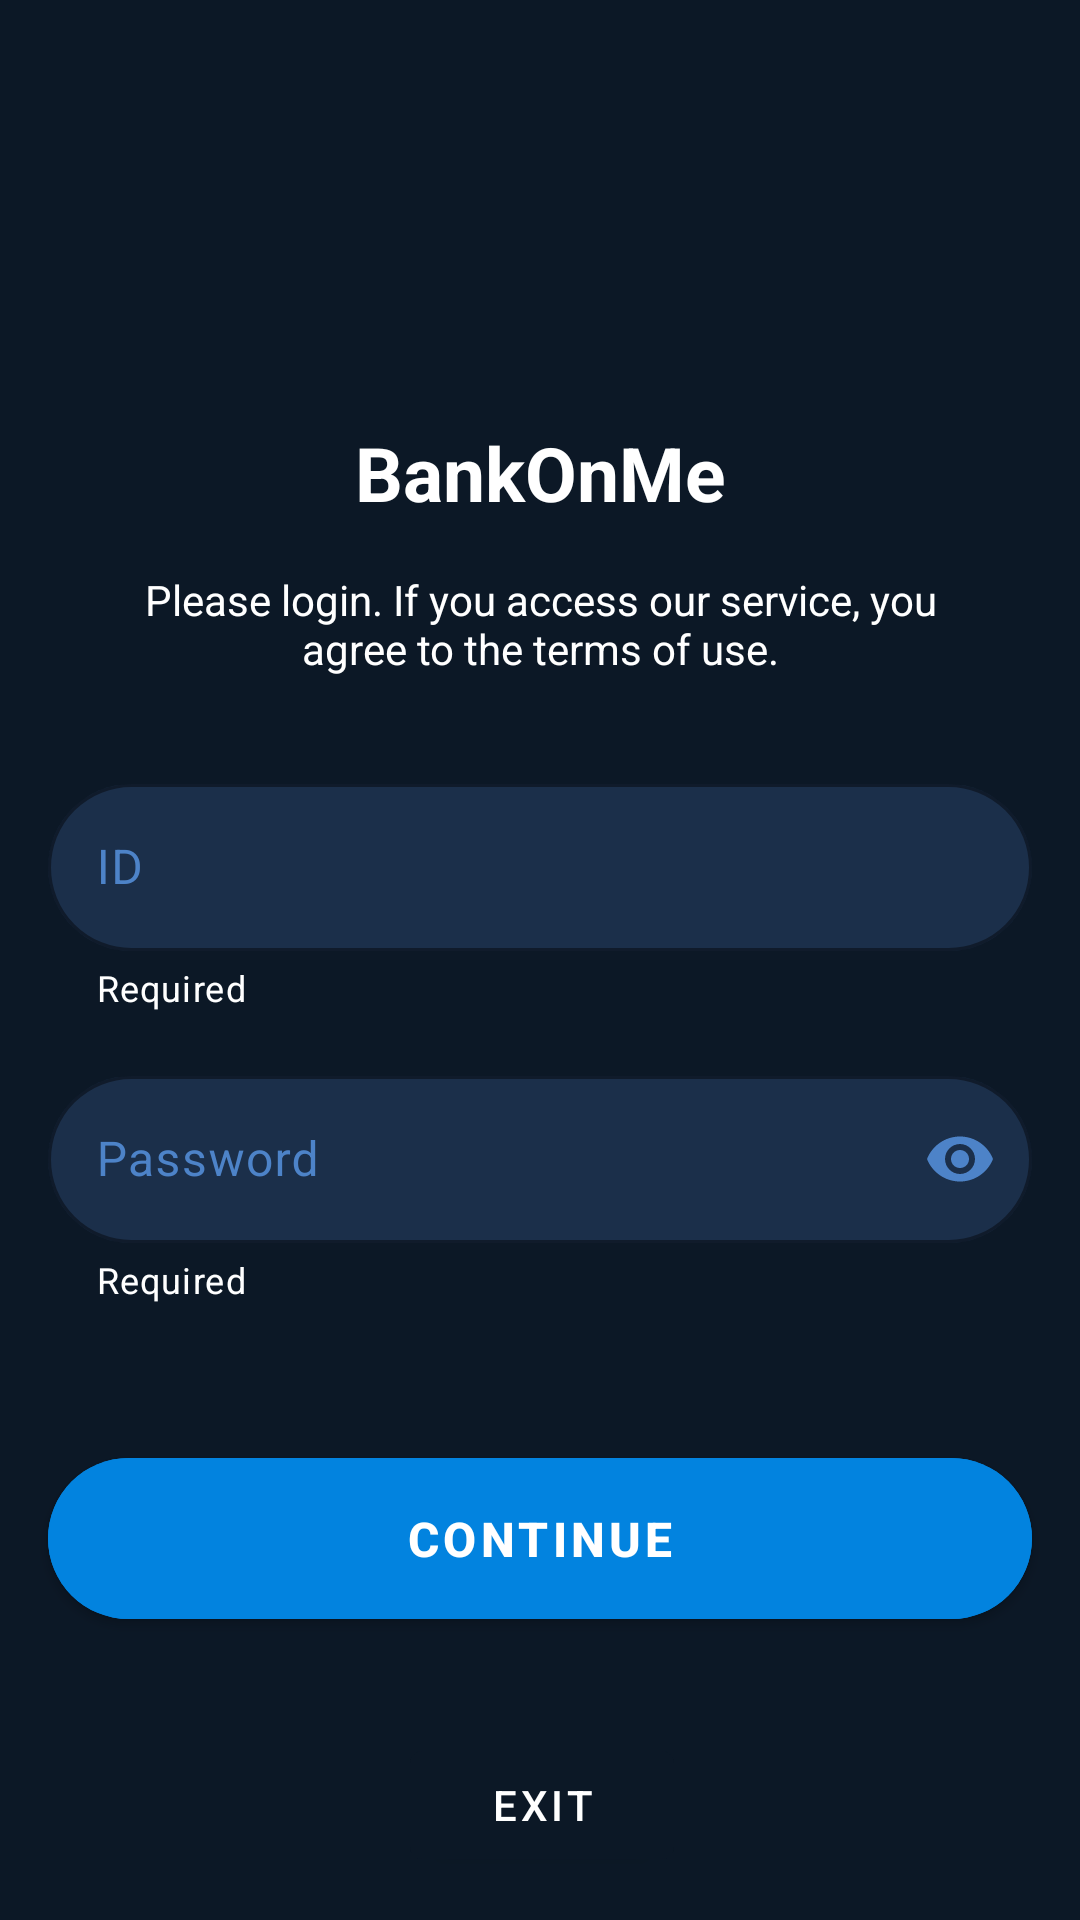

The Android layout XML behind this screen, and the referenced resources:
<!-- AndroidManifest.xml: application theme Theme.Bancojototo -->
<!-- res/layout/activity_login.xml -->
<?xml version="1.0" encoding="utf-8"?>
<androidx.constraintlayout.widget.ConstraintLayout xmlns:android="http://schemas.android.com/apk/res/android"
    xmlns:app="http://schemas.android.com/apk/res-auto"
    xmlns:tools="http://schemas.android.com/tools"
    android:layout_width="match_parent"
    android:layout_height="match_parent"
    android:background="@color/azul_oscuro_profundo"
    tools:context=".activities.LoginActivity">


    <ImageView
        android:id="@+id/img_identity"
        android:layout_width="80dp"
        android:layout_height="80dp"
        android:src="@drawable/bank_logo"
        app:layout_constraintEnd_toEndOf="parent"
        app:layout_constraintStart_toStartOf="parent"
        app:layout_constraintTop_toTopOf="@id/guideline1" />

    <TextView
        android:id="@+id/bank_name"
        android:layout_width="match_parent"
        android:layout_height="wrap_content"
        android:gravity="center_horizontal"
        android:text="@string/bank_name"
        android:textColor="@color/white"
        android:textSize="@dimen/login_heading"
        android:textStyle="bold"
        android:layout_marginTop="16dp"
        app:layout_constraintStart_toEndOf="parent"
        app:layout_constraintTop_toBottomOf="@id/img_identity" />
    <TextView
        android:layout_width="match_parent"
        android:layout_height="wrap_content"
        android:text="@string/terms_use_text"
        android:textColor="@color/white"
        android:textAlignment="center"
        android:layout_marginTop="16dp"
        android:layout_marginStart="30dp"
        android:layout_marginEnd="30dp"
        app:layout_constraintTop_toBottomOf="@id/bank_name"
        app:layout_constraintStart_toEndOf="parent"/>

    <androidx.constraintlayout.widget.Guideline
        android:id="@+id/guideline1"
        android:layout_width="wrap_content"
        android:layout_height="wrap_content"
        android:orientation="horizontal"
        app:layout_constraintGuide_percent="0.07" />


    <androidx.constraintlayout.widget.Guideline
        android:id="@+id/guideline2"
        android:layout_width="wrap_content"
        android:layout_height="wrap_content"
        android:orientation="horizontal"
        app:layout_constraintGuide_percent="0.4" />

    <com.google.android.material.textfield.TextInputLayout
        android:id="@+id/id_field"
        android:layout_width="match_parent"
        android:layout_height="wrap_content"
        android:layout_marginStart="16dp"
        android:layout_marginEnd="16dp"
        android:hint="@string/hint_field_login_id"
        android:textColorHint="@color/azul_electrico_palido"
        app:hintTextColor="@color/azul_electrico_palido"
        app:boxBackgroundColor="@color/azul_oscuro_medio"
        app:boxCornerRadiusBottomStart="@dimen/border_radius_fields"
        app:boxCornerRadiusTopStart="@dimen/border_radius_fields"
        app:boxCornerRadiusBottomEnd="@dimen/border_radius_fields"
        app:boxCornerRadiusTopEnd="@dimen/border_radius_fields"
        app:boxStrokeColor="@color/azul_electrico_palido"
        app:endIconTint="@color/azul_electrico_palido"
        app:endIconMode="clear_text"
        app:helperTextTextColor="@color/white"
        app:helperText="@string/helper_text_login_fields"
        app:errorEnabled="true"
        app:layout_constraintEnd_toEndOf="parent"
        app:layout_constraintStart_toStartOf="parent"
        app:layout_constraintTop_toBottomOf="@id/guideline2">

        <com.google.android.material.textfield.TextInputEditText
            android:id="@+id/id_edit_text"
            android:textColor="@color/azul_electrico_palido"
            android:inputType="text|textCapCharacters"
            android:maxLength="9"
            android:layout_width="match_parent"
            android:layout_height="wrap_content"
            app:layout_constraintTop_toBottomOf="@id/id_field" />
    </com.google.android.material.textfield.TextInputLayout>

    <com.google.android.material.textfield.TextInputLayout
        android:id="@+id/password_field"
        android:layout_width="match_parent"
        android:layout_height="wrap_content"
        android:layout_marginStart="16dp"
        android:layout_marginTop="16dp"
        android:layout_marginEnd="16dp"
        android:hint="@string/hint_field_login_pass"
        app:hintTextColor="@color/azul_electrico_palido"
        android:textColorHint="@color/azul_electrico_palido"
        app:boxBackgroundColor="@color/azul_oscuro_medio"
        app:boxCornerRadiusBottomStart="@dimen/border_radius_fields"
        app:boxCornerRadiusTopStart="@dimen/border_radius_fields"
        app:boxCornerRadiusBottomEnd="@dimen/border_radius_fields"
        app:boxCornerRadiusTopEnd="@dimen/border_radius_fields"
        app:boxStrokeColor="@color/azul_electrico_palido"
        app:endIconTint="@color/azul_electrico_palido"
        app:endIconMode="password_toggle"
        app:helperTextTextColor="@color/white"
        app:helperText="@string/helper_text_login_fields"
        app:layout_constraintEnd_toEndOf="@id/id_field"
        app:layout_constraintStart_toStartOf="@id/id_field"
        app:layout_constraintTop_toBottomOf="@id/id_field">

        <com.google.android.material.textfield.TextInputEditText
            android:id="@+id/password_edit_field"
            android:layout_width="match_parent"
            android:layout_height="wrap_content"
            android:inputType="textPassword"
            android:textColor="@color/azul_electrico_palido"
            app:layout_constraintTop_toBottomOf="@id/password_field" />
    </com.google.android.material.textfield.TextInputLayout>

    <androidx.constraintlayout.widget.Guideline
        android:id="@+id/guideline3"
        android:layout_width="wrap_content"
        android:layout_height="wrap_content"
        android:orientation="horizontal"
        app:layout_constraintGuide_percent="0.75" />

    <com.google.android.material.button.MaterialButton
        android:id="@+id/btnLogin"
        style="@style/btnHighlighted"
        android:text="@string/text_btn_login"
        app:icon="@drawable/ic_login"
        app:layout_constraintEnd_toEndOf="parent"
        app:layout_constraintStart_toStartOf="parent"
        app:layout_constraintTop_toTopOf="@id/guideline3"
        android:layout_marginStart="16dp"
        android:layout_marginEnd="16dp"
        />

    <com.google.android.material.button.MaterialButton
        android:id="@+id/btnExit"
        style="@style/btnSubtle"
        android:layout_marginTop="32dp"
        android:text="@string/text_btn_exit"
        app:icon="@drawable/ic_close"
        app:layout_constraintEnd_toEndOf="@id/guideline5"
        app:layout_constraintStart_toStartOf="@id/guideline4"
        app:layout_constraintTop_toBottomOf="@id/btnLogin" />

    <androidx.constraintlayout.widget.Guideline
        android:id="@+id/guideline4"
        android:layout_width="wrap_content"
        android:layout_height="wrap_content"
        android:orientation="vertical"
        app:layout_constraintGuide_percent="0.3" />

    <androidx.constraintlayout.widget.Guideline
        android:id="@+id/guideline5"
        android:layout_width="wrap_content"
        android:layout_height="wrap_content"
        android:orientation="vertical"
        app:layout_constraintGuide_percent="0.703163" />


</androidx.constraintlayout.widget.ConstraintLayout>
<!-- resources referenced by this layout -->
<resources>
  <color name="azul_electrico_palido">#4D83C8</color>
  <color name="azul_oscuro_medio">#1B2F4A</color>
  <color name="azul_oscuro_profundo">#0C1826</color>
  <color name="white">#FFFFFFFF</color>
  <dimen name="border_radius_fields">40dp</dimen>
  <dimen name="login_heading">25dp</dimen>
  <string name="bank_name">BankOnMe</string>
  <string name="helper_text_login_fields">Required</string>
  <string name="hint_field_login_id">ID</string>
  <string name="hint_field_login_pass">Password</string>
  <string name="terms_use_text">Please login. If you access our service, you agree to the terms of use.</string>
  <string name="text_btn_exit">Exit</string>
  <string name="text_btn_login">Continue</string>
  <style name="btnHighlighted" parent="Widget.MaterialComponents.Button">
          <item name="android:layout_width">0dp</item>
          <item name="android:layout_height">wrap_content</item>
          <item name="android:textSize">16sp</item>
          <item name="android:textStyle">bold</item>
          <item name="android:textColor">@color/white</item>
          <item name="android:paddingTop">16dp</item>
          <item name="android:paddingBottom">16dp</item>
          <item name="android:backgroundTint">@color/azul_electrico</item>
          <item name="iconGravity">textStart</item>
          <item name="iconSize">30dp</item>
          <item name="iconTint">@color/white</item>
          <item name="cornerRadius">40dp</item>
      </style>
  <style name="btnSubtle" parent="Widget.MaterialComponents.Button">
          <item name="android:layout_width">wrap_content</item>
          <item name="android:layout_height">wrap_content</item>
          <item name="android:textColor">@color/white</item>
          <item name="android:backgroundTint">@color/azul_oscuro_profundo</item>
          <item name="iconGravity">textStart</item>
          <item name="iconTint">@color/white</item>
      </style>
  <style name="Theme.Bancojototo" parent="Base.Theme.Bancojototo" />
  <color name="azul_electrico">#0283DF</color>
  <style name="Base.Theme.Bancojototo" parent="Theme.Material3.DayNight.NoActionBar">
          
          <item name="colorPrimary">@color/azul_electrico_palido</item>
          <item name="android:statusBarColor">@color/cardview_dark_background</item>
      </style>
</resources>
